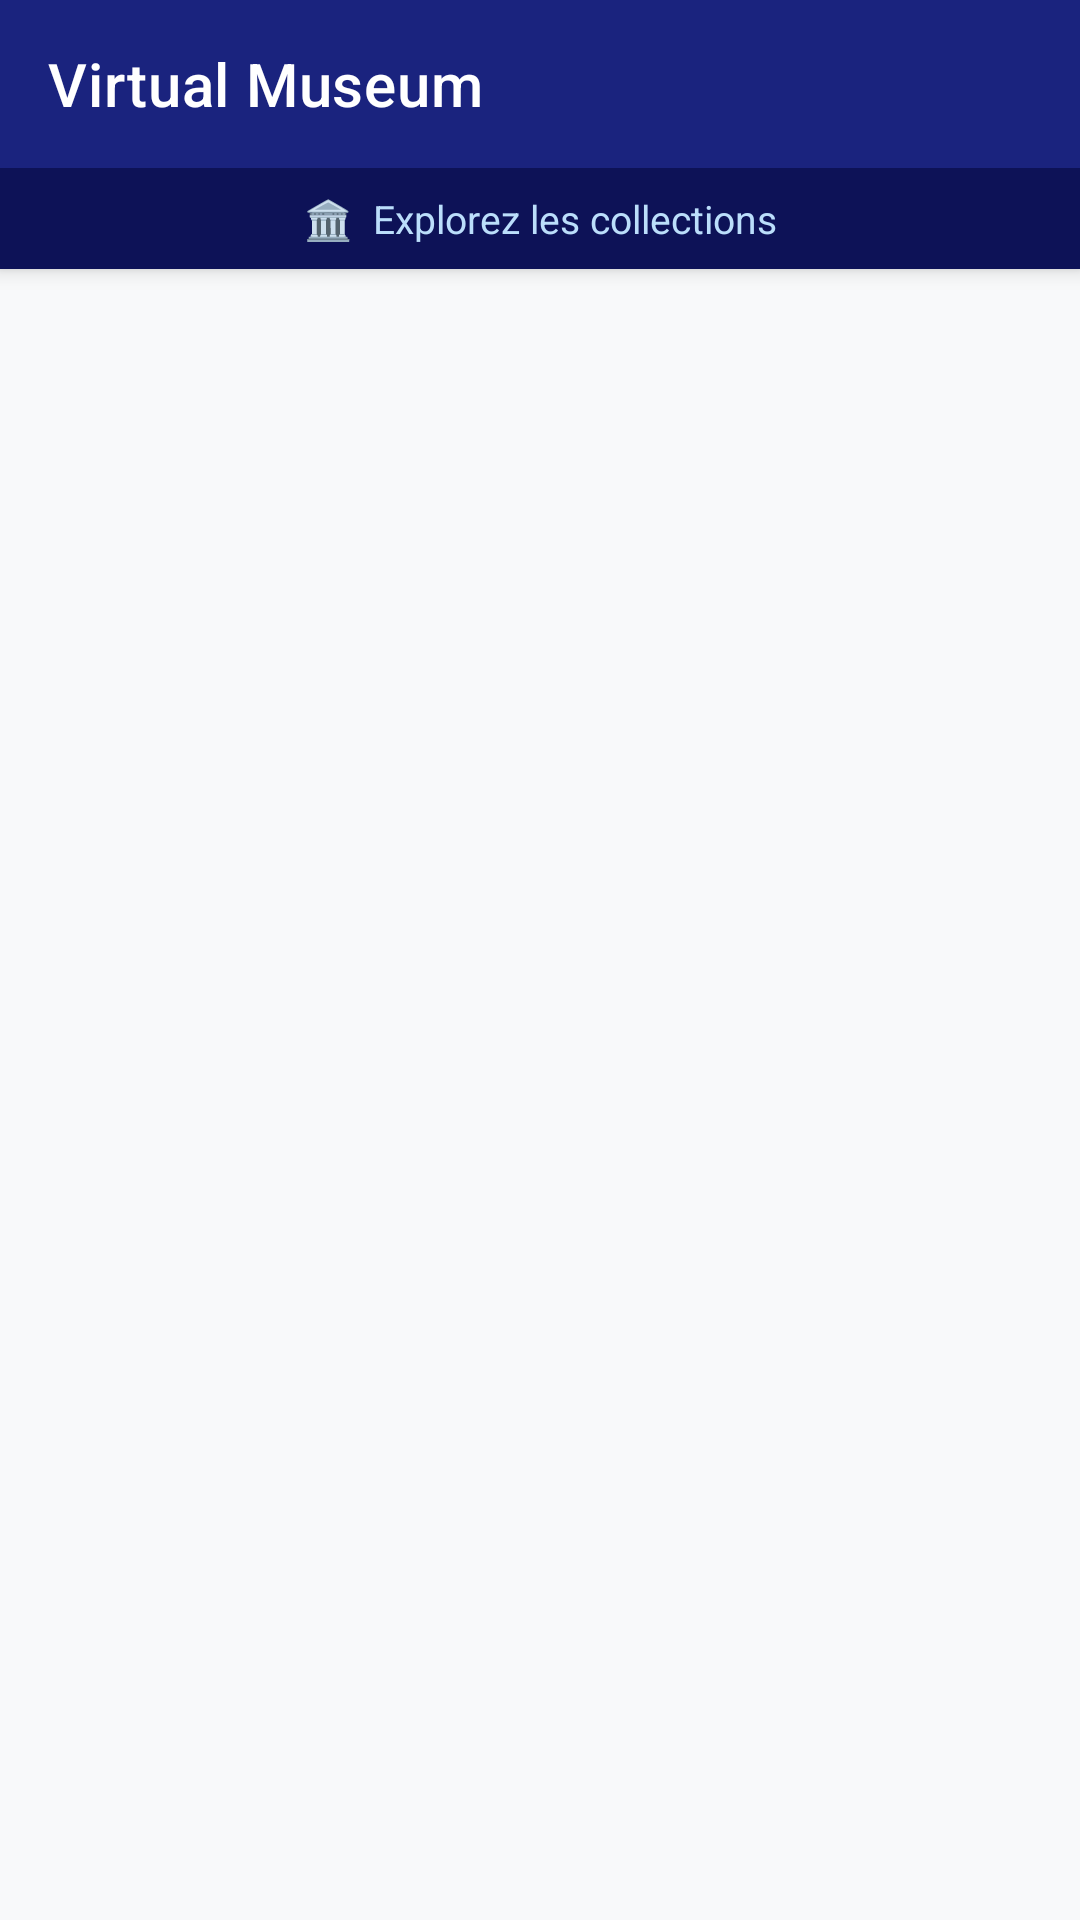

Reconstruct the res/layout file that produces this screen, plus the resources it refers to.
<!-- AndroidManifest.xml: application theme Theme.VirtualMuseum -->
<!-- res/layout/activity_categories.xml -->
<?xml version="1.0" encoding="utf-8"?>
<androidx.coordinatorlayout.widget.CoordinatorLayout
    xmlns:android="http://schemas.android.com/apk/res/android"
    xmlns:app="http://schemas.android.com/apk/res-auto"
    android:layout_width="match_parent"
    android:layout_height="match_parent"
    android:background="#F8F9FA">

    
    <com.google.android.material.appbar.AppBarLayout
        android:id="@+id/app_bar"
        android:layout_width="match_parent"
        android:layout_height="wrap_content"
        app:elevation="4dp">

        <androidx.appcompat.widget.Toolbar
            android:id="@+id/toolbar"
            android:layout_width="match_parent"
            android:layout_height="?attr/actionBarSize"
            android:background="@color/colorPrimary"
            android:theme="@style/ThemeOverlay.AppCompat.Dark.ActionBar"
            app:popupTheme="@style/ThemeOverlay.AppCompat.Light"
            app:title="Virtual Museum"
            app:titleTextColor="@android:color/white"/>

        
        <TextView
            android:layout_width="match_parent"
            android:layout_height="wrap_content"
            android:background="@color/colorPrimaryDark"
            android:gravity="center"
            android:padding="8dp"
            android:text="🏛  Explorez les collections"
            android:textColor="#BBDEFB"
            android:textSize="13sp"/>
    </com.google.android.material.appbar.AppBarLayout>

    
    <androidx.recyclerview.widget.RecyclerView
        android:id="@+id/rv_categories"
        android:layout_width="match_parent"
        android:layout_height="match_parent"
        android:clipToPadding="false"
        android:padding="12dp"
        app:layout_behavior="@string/appbar_scrolling_view_behavior"/>

</androidx.coordinatorlayout.widget.CoordinatorLayout>
<!-- resources referenced by this layout -->
<resources>
  <color name="colorPrimary">#1A237E</color>
  <color name="colorPrimaryDark">#0D1257</color>
  <style name="Theme.VirtualMuseum" parent="Theme.MaterialComponents.Light.NoActionBar">
          <item name="colorPrimary">@color/colorPrimary</item>
          <item name="colorPrimaryDark">@color/colorPrimaryDark</item>
          <item name="colorAccent">@color/colorAccent</item>
          <item name="android:windowBackground">@color/colorPrimaryLight</item>
      </style>
  <color name="colorAccent">#FF6F00</color>
  <color name="colorPrimaryLight">#C5CAE9</color>
</resources>
